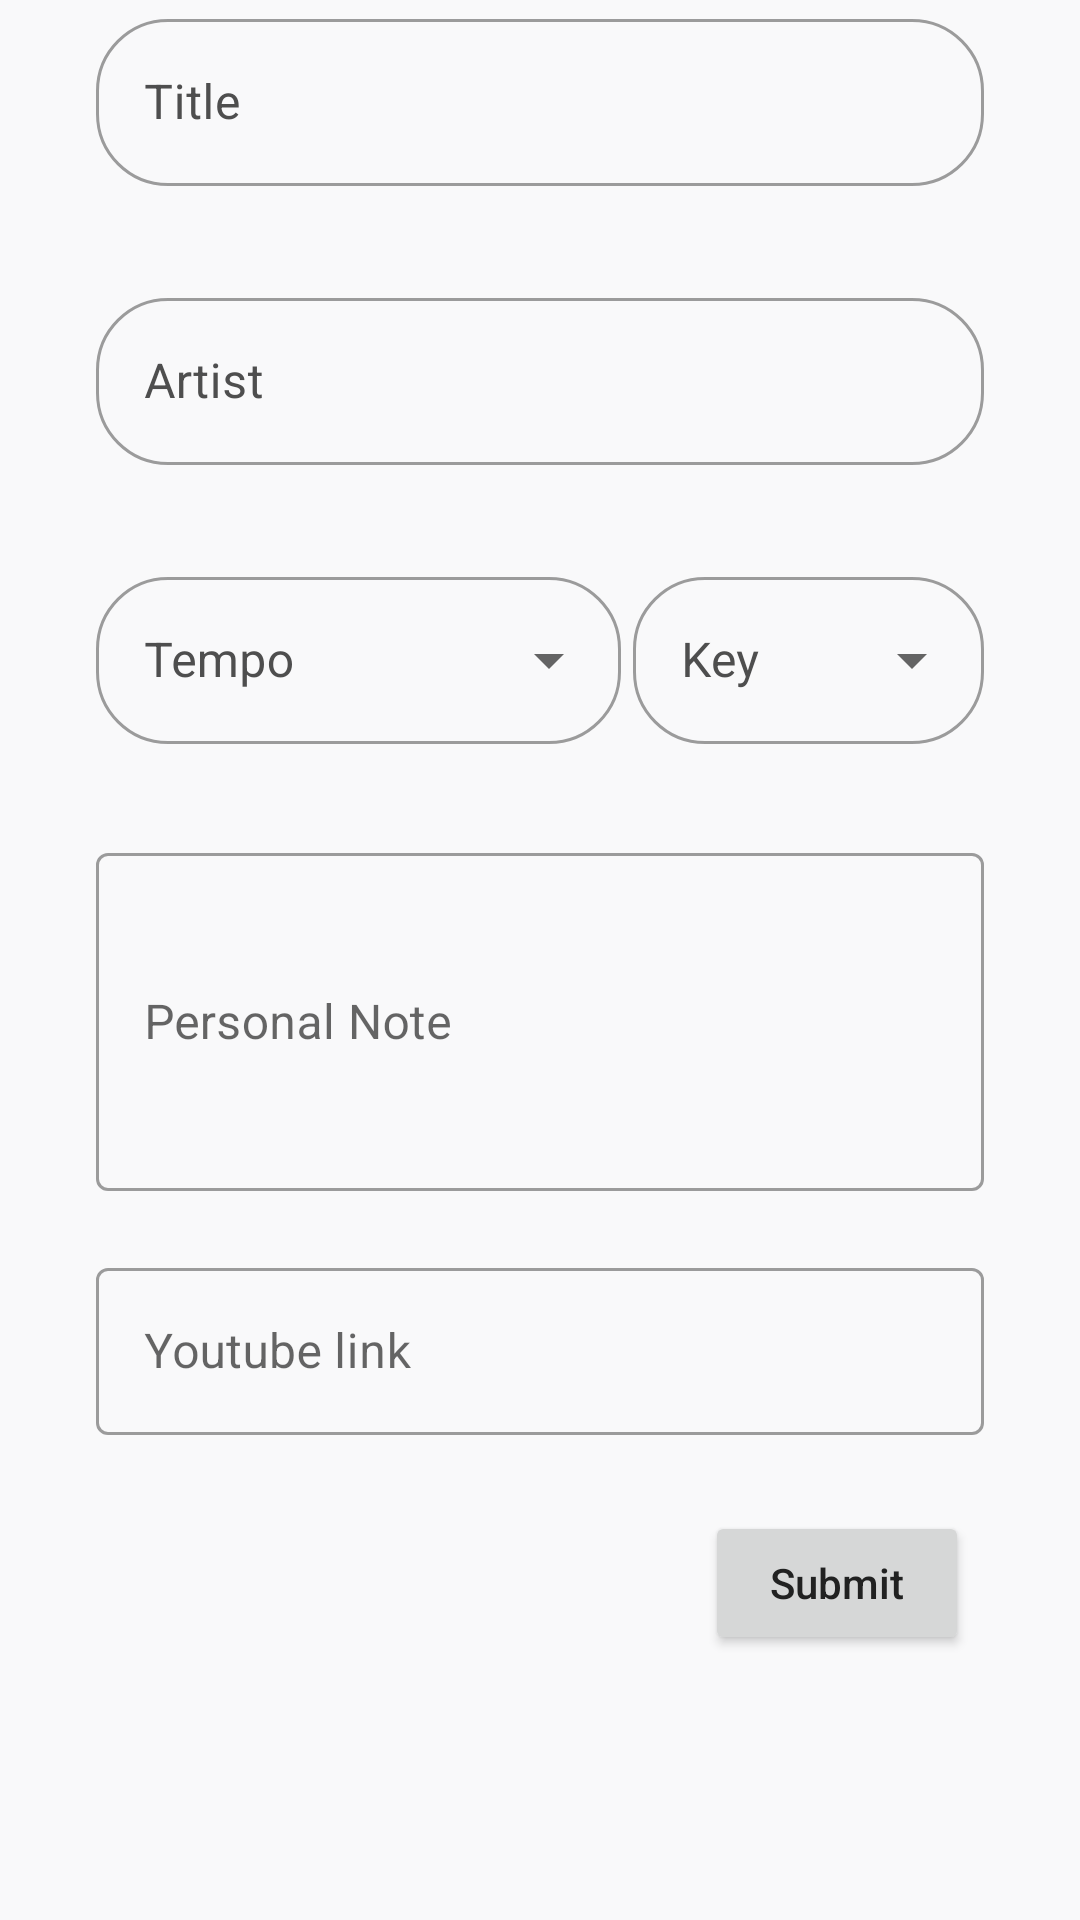

Write the Android layout XML for this screen, with the resource values it uses.
<!-- AndroidManifest.xml: application theme AppTheme -->
<!-- res/layout/layout_new_song.xml -->
<?xml version="1.0" encoding="utf-8"?>

<LinearLayout xmlns:android="http://schemas.android.com/apk/res/android"
    xmlns:app="http://schemas.android.com/apk/res-auto"
    android:orientation="vertical"
    android:layout_width="match_parent"
    android:paddingTop="@dimen/padding_dialog_24dp"
    android:paddingBottom="@dimen/padding_dialog_24dp"
    android:paddingLeft="32dp"
    android:paddingRight="32dp"
    android:focusable="true"
    android:focusableInTouchMode="true"
    android:layout_height="match_parent">

    <com.google.android.material.textfield.TextInputLayout
        android:id="@+id/layout_title"
        style="@style/AppTheme.TextInputLayout"
        android:hint="Title"
        app:errorEnabled="true"
        app:hintEnabled="true"
        app:hintAnimationEnabled="true"
        android:layout_width="match_parent"
        android:layout_height="wrap_content">

        <com.google.android.material.textfield.TextInputEditText
            android:id="@+id/title"
            android:layout_width="match_parent"
            android:layout_height="wrap_content"
            android:inputType="textCapWords" />

    </com.google.android.material.textfield.TextInputLayout>

    <com.google.android.material.textfield.TextInputLayout
        style="@style/AppTheme.TextInputLayout"
        android:hint="Artist"
        app:errorEnabled="true"
        app:hintEnabled="true"
        app:hintAnimationEnabled="true"
        android:layout_width="match_parent"
        android:layout_height="wrap_content">

        <com.google.android.material.textfield.TextInputEditText
            android:id="@+id/artist"
            android:layout_width="match_parent"
            android:layout_height="wrap_content"
            android:inputType="textCapWords" />

    </com.google.android.material.textfield.TextInputLayout>

    <LinearLayout
        android:orientation="horizontal"
        android:weightSum="5"
        android:layout_width="match_parent"
        android:layout_height="wrap_content">

        <com.google.android.material.textfield.TextInputLayout
            style="@style/AppTheme.ExposedDropdownMenu"
            android:id="@+id/layout_speed"
            android:layout_weight="3"
            android:layout_width="0dp"
            android:layout_height="wrap_content"
            android:layout_marginEnd="4dp"
            app:errorEnabled="true"
            app:hintEnabled="true"
            app:hintAnimationEnabled="true"
            android:hint="Tempo">

            <AutoCompleteTextView
                android:id="@+id/filled_exposed_dropdown"
                android:layout_width="match_parent"
                android:maxLength="4"
                android:layout_height="wrap_content"/>

        </com.google.android.material.textfield.TextInputLayout>

        <com.google.android.material.textfield.TextInputLayout
            style="@style/AppTheme.ExposedDropdownMenu"
            android:id="@+id/layout_note"
            android:layout_weight="2"
            android:layout_width="0dp"
            android:layout_height="wrap_content"
            app:errorEnabled="true"
            app:hintEnabled="true"
            app:hintAnimationEnabled="true"
            android:hint="Key">

            <AutoCompleteTextView
                android:id="@+id/filled_exposed_dropdown2"
                android:layout_width="match_parent"
                android:maxLength="2"
                android:layout_height="wrap_content"/>

        </com.google.android.material.textfield.TextInputLayout>

    </LinearLayout>

    <com.google.android.material.textfield.TextInputLayout
        style="@style/Widget.MaterialComponents.TextInputLayout.OutlinedBox"
        android:hint="Personal Note"
        app:errorEnabled="true"
        app:hintEnabled="true"
        app:hintAnimationEnabled="true"
        android:layout_width="match_parent"
        android:layout_height="wrap_content">

        <com.google.android.material.textfield.TextInputEditText
            android:id="@+id/personal_note"
            android:layout_width="match_parent"
            android:layout_height="wrap_content"
            android:maxLines="4"
            android:lines="4"
            android:inputType="textMultiLine" />

    </com.google.android.material.textfield.TextInputLayout>

    <com.google.android.material.textfield.TextInputLayout
        style="@style/Widget.MaterialComponents.TextInputLayout.OutlinedBox"
        android:hint="Youtube link"
        app:errorEnabled="true"
        app:hintEnabled="true"
        app:hintAnimationEnabled="true"
        android:layout_width="match_parent"
        android:layout_height="wrap_content">

        <com.google.android.material.textfield.TextInputEditText
            android:id="@+id/yt_link"
            android:layout_width="match_parent"
            android:layout_height="wrap_content"
            android:inputType="text" />

    </com.google.android.material.textfield.TextInputLayout>

    

    <Button
        android:id="@+id/submit"
        android:layout_marginTop="4dp"
        android:layout_gravity="end"
        android:layout_width="wrap_content"
        android:layout_margin="5dp"
        android:layout_height="wrap_content"
        android:text="Submit"
        android:textAllCaps="false"
        />

</LinearLayout>
<!-- resources referenced by this layout -->
<resources>
  <color name="colorBackground">#f9f9fa</color>
  <!-- drawable round_background_gradient (drawable) -->
  <?xml version="1.0" encoding="utf-8"?>
  
  <shape xmlns:android="http://schemas.android.com/apk/res/android">
  
      <gradient
          android:endColor="@color/jrm_light_blue"
          android:startColor="@color/colorAccentt" />
      <corners android:radius="20dp"/>
  
  </shape>
  <style name="AppTheme.ExposedDropdownMenu" parent="Widget.MaterialComponents.TextInputLayout.OutlinedBox.ExposedDropdownMenu">
          <item name="hintTextAppearance">@style/AppTheme.TextInputLayout.HintText</item>
          <item name="android:paddingBottom">8dp</item>
          <item name="android:textColorHint">@color/colorTextSubtitle</item>
          <item name="boxCornerRadiusTopStart">24dp</item>
          <item name="boxCornerRadiusTopEnd">24dp</item>
          <item name="boxCornerRadiusBottomStart">24dp</item>
          <item name="boxCornerRadiusBottomEnd">24dp</item>
          <item name="errorTextAppearance">@style/AppTheme.TextInputLayout.Error</item>
      </style>
  <style name="AppTheme.TextInputLayout" parent="Widget.MaterialComponents.TextInputLayout.OutlinedBox">
          <item name="hintTextAppearance">@style/AppTheme.TextInputLayout.HintText</item>
          <item name="android:paddingBottom">8dp</item>
          <item name="android:textColorHint">@color/colorTextSubtitle</item>
          <item name="boxCornerRadiusTopStart">24dp</item>
          <item name="boxCornerRadiusTopEnd">24dp</item>
          <item name="boxCornerRadiusBottomStart">24dp</item>
          <item name="boxCornerRadiusBottomEnd">24dp</item>
          <item name="errorTextAppearance">@style/AppTheme.TextInputLayout.Error</item>
      </style>
  <style name="AppTheme" parent="Theme.MaterialComponents.DayNight.NoActionBar">
          <item name="colorPrimary">@color/colorAccentt</item>
          <item name="colorPrimaryDark">@color/colorPrimaryDarkk</item>
          <item name="colorAccent">@color/colorAccentt</item>
          <item name="dialogSheetAccent">@color/colorAccentt</item>
          <item name="android:windowBackground">@color/colorBackground</item>
          <item name="android:windowLightStatusBar" tools:targetApi="m">true</item>
          <item name="android:statusBarColor">@color/colorBackground</item>
          <item name="android:colorEdgeEffect" tools:targetApi="lollipop">@color/colorAccentt</item>
          <item name="android:colorControlActivated" tools:targetApi="lollipop">@color/colorAccentt</item>
          <item name="colorControlNormal">@color/colorAccentt</item>
          <item name="android:windowSharedElementReturnTransition" tools:targetApi="lollipop">@transition/default_share</item>
          <item name="android:textColorPrimary">@color/minimal_black</item>
      </style>
  <color name="jrm_light_blue">#005EDE</color>
  <color name="colorAccentt">#5093FF</color>
  <style name="AppTheme.TextInputLayout.HintText" parent="TextAppearance.MaterialComponents.Subtitle2">
          <item name="android:textColor">?android:attr/textColorPrimary</item>
      </style>
  <color name="colorTextSubtitle">#4e4e4e</color>
  <style name="AppTheme.TextInputLayout.Error">
          <item name="android:textColor">@color/textErrorColor</item>
      </style>
  <color name="colorPrimaryDarkk">#FFFFFF</color>
  <color name="minimal_black">#212121</color>
  <color name="textErrorColor">#e74c3c</color>
</resources>
